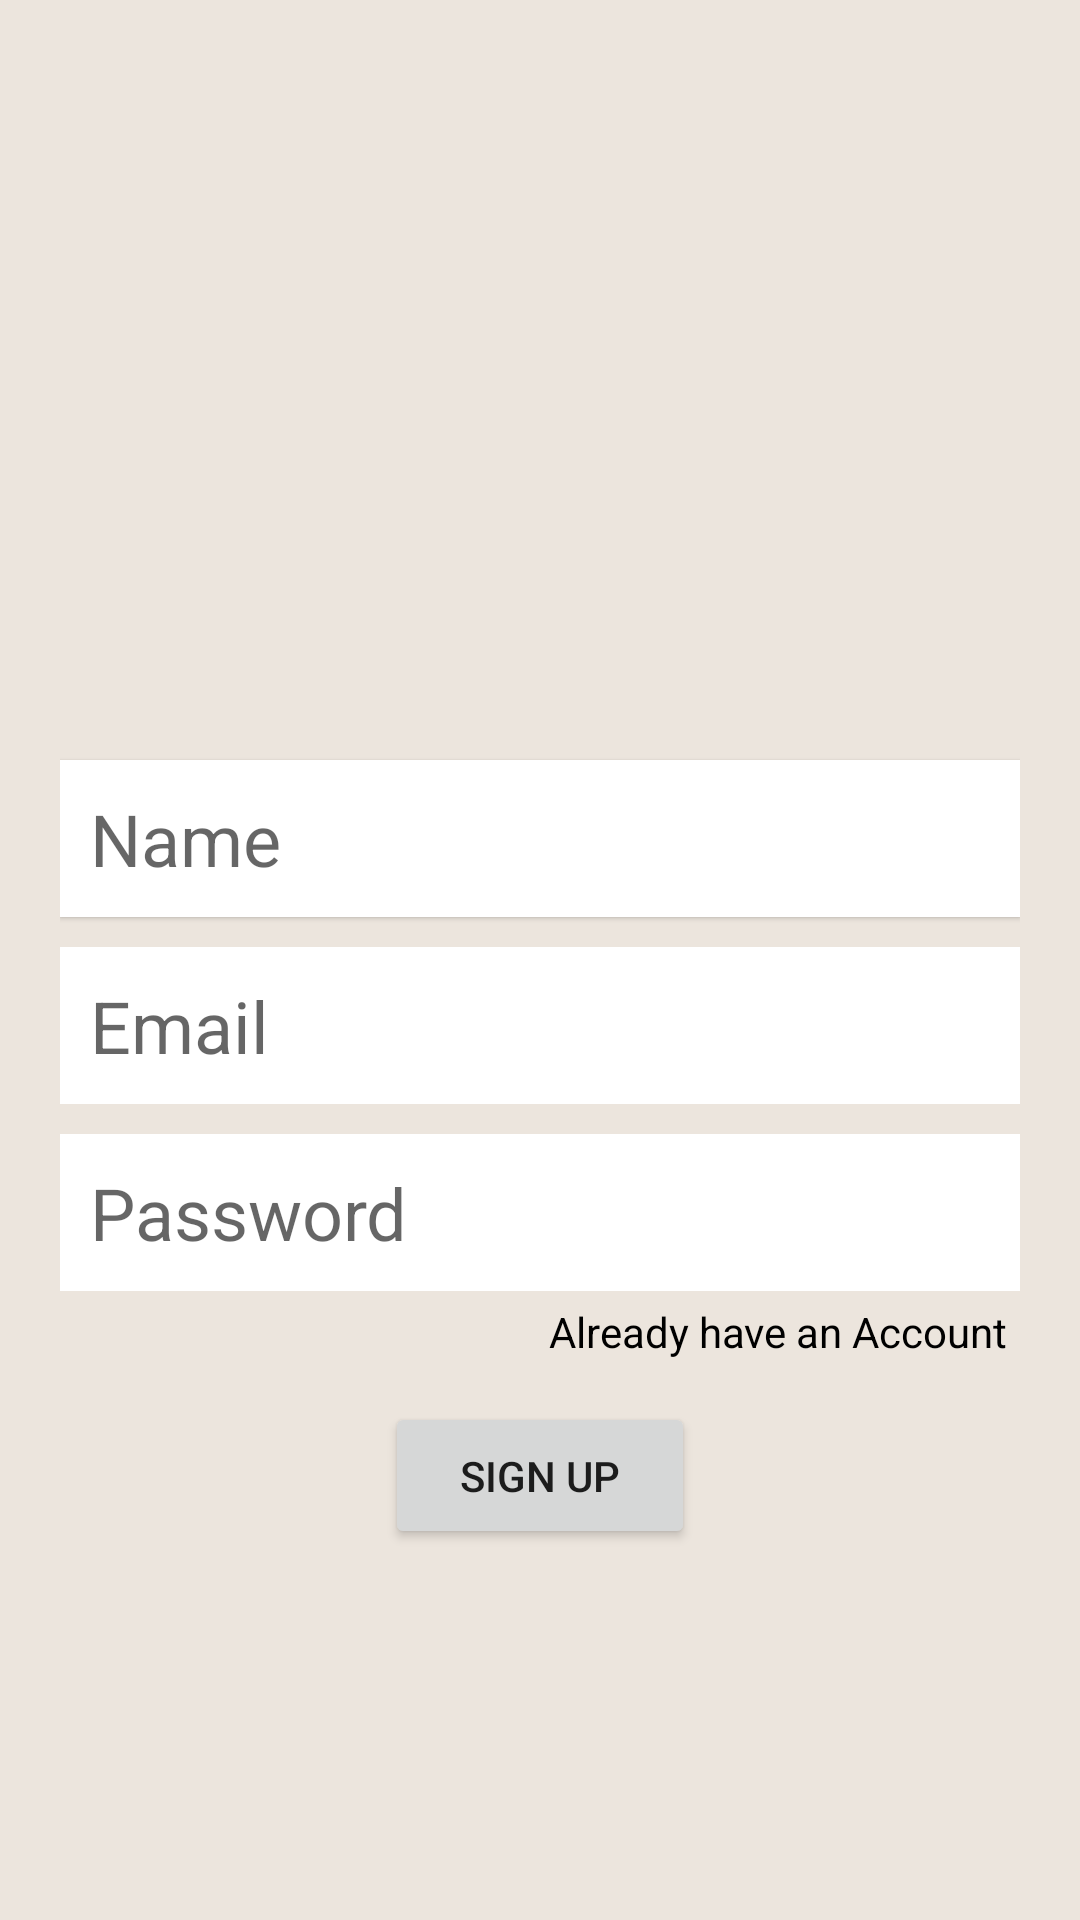

This screen was rendered from an Android layout file. Write that file and the resources it references.
<!-- AndroidManifest.xml: application theme Theme.WhatsApp -->
<!-- res/layout/activity_sugnup.xml -->
<?xml version="1.0" encoding="utf-8"?>
<LinearLayout xmlns:android="http://schemas.android.com/apk/res/android"
    xmlns:app="http://schemas.android.com/apk/res-auto"
    xmlns:tools="http://schemas.android.com/tools"
    android:layout_width="match_parent"
    android:layout_height="match_parent"
    android:gravity="center"
    android:orientation="vertical"
    tools:context=".SignupActivity"
    android:background="@color/white2">

    <LinearLayout
        android:layout_width="match_parent"
        android:layout_height="wrap_content"
        android:gravity="center"
        android:orientation="vertical"
        android:layout_marginLeft="20dp"
        android:layout_marginRight="20dp">

        <ImageView
            android:id="@+id/imageView2"
            android:layout_width="120dp"
            android:layout_height="120dp"
            android:src="@drawable/whatsapp" />

        <EditText
            android:id="@+id/name_textView"
            android:layout_width="match_parent"
            android:layout_height="wrap_content"
            android:layout_marginTop="10dp"
            android:layout_marginBottom="10dp"
            android:background="@color/white"
            android:ems="10"
            android:hint="@string/name"
            android:inputType="textPersonName"
            android:padding="10dp"
            android:textSize="24sp"
            android:elevation="1dp" />

        <EditText
            android:id="@+id/email_textView"
            android:layout_width="match_parent"
            android:layout_height="wrap_content"
            android:layout_marginBottom="10dp"
            android:background="@color/white"
            android:ems="10"
            android:hint="@string/email"
            android:inputType="textEmailAddress"
            android:padding="10dp"
            android:textSize="24sp" />

        <EditText
            android:id="@+id/password_textView"
            android:layout_width="match_parent"
            android:layout_height="wrap_content"
            android:background="@color/white"
            android:ems="10"
            android:hint="@string/password"
            android:inputType="textPassword"
            android:padding="10dp"
            android:textSize="24sp" />

        <TextView
            android:id="@+id/click"
            android:layout_width="wrap_content"
            android:layout_height="wrap_content"
            android:layout_gravity="right"
            android:layout_marginBottom="10dp"
            android:text="@string/already_have_an_account"
            android:textSize="14sp"
            android:padding="4dp"
            android:textColor="@color/black"/>

        <ProgressBar
            android:id="@+id/progress_circular"
            android:layout_width="wrap_content"
            android:layout_height="wrap_content"
            android:visibility="gone"/>

        <Button
            android:id="@+id/btn_Signup"
            android:layout_width="wrap_content"
            android:layout_height="wrap_content"
            android:padding="15dp"
            android:paddingStart="25dp"
            android:paddingEnd="25dp"
            android:text="@string/sign_up"
            app:cornerRadius="5dp" />
















































    </LinearLayout>
</LinearLayout>
<!-- resources referenced by this layout -->
<resources>
  <color name="black">#FF000000</color>
  <color name="fbColour">#1976D2</color>
  <color name="white">#FFFFFFFF</color>
  <color name="white2">#ECE5DD</color>
  <!-- drawable facebook (drawable) -->
  <vector android:height="24dp" android:viewportHeight="512"
      android:viewportWidth="512" android:width="24dp" xmlns:android="http://schemas.android.com/apk/res/android">
      <path android:fillColor="#1976D2" android:pathData="M448,0H64C28.7,0 0,28.7 0,64v384c0,35.3 28.7,64 64,64h384c35.3,0 64,-28.7 64,-64V64C512,28.7 483.3,0 448,0z"/>
      <path android:fillColor="#FAFAFA" android:pathData="M432,256h-80v-64c0,-17.66 14.34,-16 32,-16h32V96h-64l0,0c-53.02,0 -96,42.98 -96,96v64h-64v80h64v176h96V336h48L432,256z"/>
  </vector>
  <!-- drawable google (drawable) -->
  <vector android:height="24.51064dp" android:viewportHeight="48"
      android:viewportWidth="47" android:width="24dp" xmlns:android="http://schemas.android.com/apk/res/android">
      <path android:fillColor="#FBBC05" android:fillType="evenOdd"
          android:pathData="M9.827,24C9.827,22.476 10.08,21.014 10.532,19.644L2.623,13.604C1.082,16.734 0.214,20.26 0.214,24C0.214,27.737 1.081,31.261 2.62,34.388L10.525,28.337C10.077,26.973 9.827,25.517 9.827,24"
          android:strokeColor="#00000000" android:strokeWidth="1"/>
      <path android:fillColor="#EA4335" android:fillType="evenOdd"
          android:pathData="M23.714,10.133C27.025,10.133 30.016,11.307 32.366,13.227L39.202,6.4C35.036,2.773 29.695,0.533 23.714,0.533C14.427,0.533 6.445,5.844 2.623,13.604L10.532,19.644C12.355,14.112 17.549,10.133 23.714,10.133"
          android:strokeColor="#00000000" android:strokeWidth="1"/>
      <path android:fillColor="#34A853" android:fillType="evenOdd"
          android:pathData="M23.714,37.867C17.549,37.867 12.355,33.888 10.532,28.356L2.623,34.395C6.445,42.156 14.427,47.467 23.714,47.467C29.445,47.467 34.918,45.431 39.025,41.618L31.518,35.814C29.4,37.149 26.732,37.867 23.714,37.867"
          android:strokeColor="#00000000" android:strokeWidth="1"/>
      <path android:fillColor="#4285F4" android:fillType="evenOdd"
          android:pathData="M46.145,24C46.145,22.613 45.932,21.12 45.611,19.733L23.714,19.733L23.714,28.8L36.318,28.8C35.688,31.891 33.972,34.268 31.518,35.814L39.025,41.618C43.339,37.614 46.145,31.649 46.145,24"
          android:strokeColor="#00000000" android:strokeWidth="1"/>
  </vector>
  <string name="already_have_an_account">Already have an Account</string>
  <string name="email">Email</string>
  <string name="facebook">Facebook</string>
  <string name="google">Google</string>
  <string name="name">Name</string>
  <string name="password">Password</string>
  <string name="sign_up">Sign UP</string>
  <string name="sign_up_with_phone">Sign Up With Phone</string>
  <style name="Theme.WhatsApp" parent="Theme.MaterialComponents.DayNight.DarkActionBar">
          
          <item name="colorPrimary">@color/colorPrimary</item>
          <item name="colorPrimaryVariant">@color/colorPrimary</item>
          <item name="colorOnPrimary">@color/white</item>
          
          <item name="colorSecondary">@color/teal_200</item>
          <item name="colorSecondaryVariant">@color/teal_700</item>
          <item name="colorOnSecondary">@color/black</item>
          
          <item name="android:statusBarColor">?attr/colorPrimaryVariant</item>
  
  
          
      </style>
  <color name="colorPrimary">#075E54</color>
  <color name="teal_200">#FF03DAC5</color>
  <color name="teal_700">#FF018786</color>
</resources>
